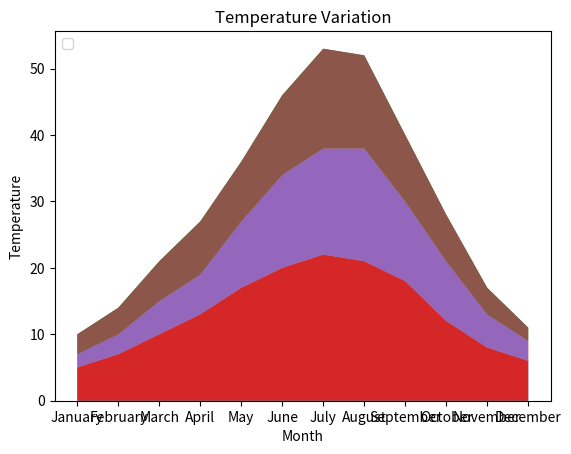

Source code (Python):
import matplotlib.pyplot as plt
import pandas as pd

# Data for Months and Temperature for three cities
data = {
    'Month': ['January', 'February', 'March', 'April', 'May', 'June', 'July', 'August', 'September', 'October', 'November', 'December'],
    'City_A_Temperature': [5, 7, 10, 13, 17, 20, 22, 21, 18, 12, 8, 6],
    'City_B_Temperature': [2, 3, 5, 6, 10, 14, 16, 17, 12, 9, 5, 3],
    'City_C_Temperature': [3, 4, 6, 8, 9, 12, 15, 14, 10, 7, 4, 2]
}

# Write your code...
df=pd.DataFrame(data)
plt.stackplot(df['Month'],df['City_A_Temperature'],df ['City_B_Temperature'],df['City_C_Temperature'])
plt.xlabel('Month')
plt.ylabel('Temperature')
plt.title('Temperature Variation')
plt.legend(loc='upper left')
import matplotlib.pyplot as plt
import pandas as pd

# Data for Months and Temperature for three cities
data = {
    'Month': ['January', 'February', 'March', 'April', 'May', 'June', 'July', 'August', 'September', 'October', 'November', 'December'],
    'City_A_Temperature': [5, 7, 10, 13, 17, 20, 22, 21, 18, 12, 8, 6],
    'City_B_Temperature': [2, 3, 5, 6, 10, 14, 16, 17, 12, 9, 5, 3],
    'City_C_Temperature': [3, 4, 6, 8, 9, 12, 15, 14, 10, 7, 4, 2]
}

# Write your code...
df=pd.DataFrame(data)
plt.stackplot(df['Month'],df['City_A_Temperature'],df ['City_B_Temperature'],df['City_C_Temperature'])
plt.xlabel('Month')
plt.ylabel('Temperature')
plt.title('Temperature Variation')
plt.legend(loc='upper left')
